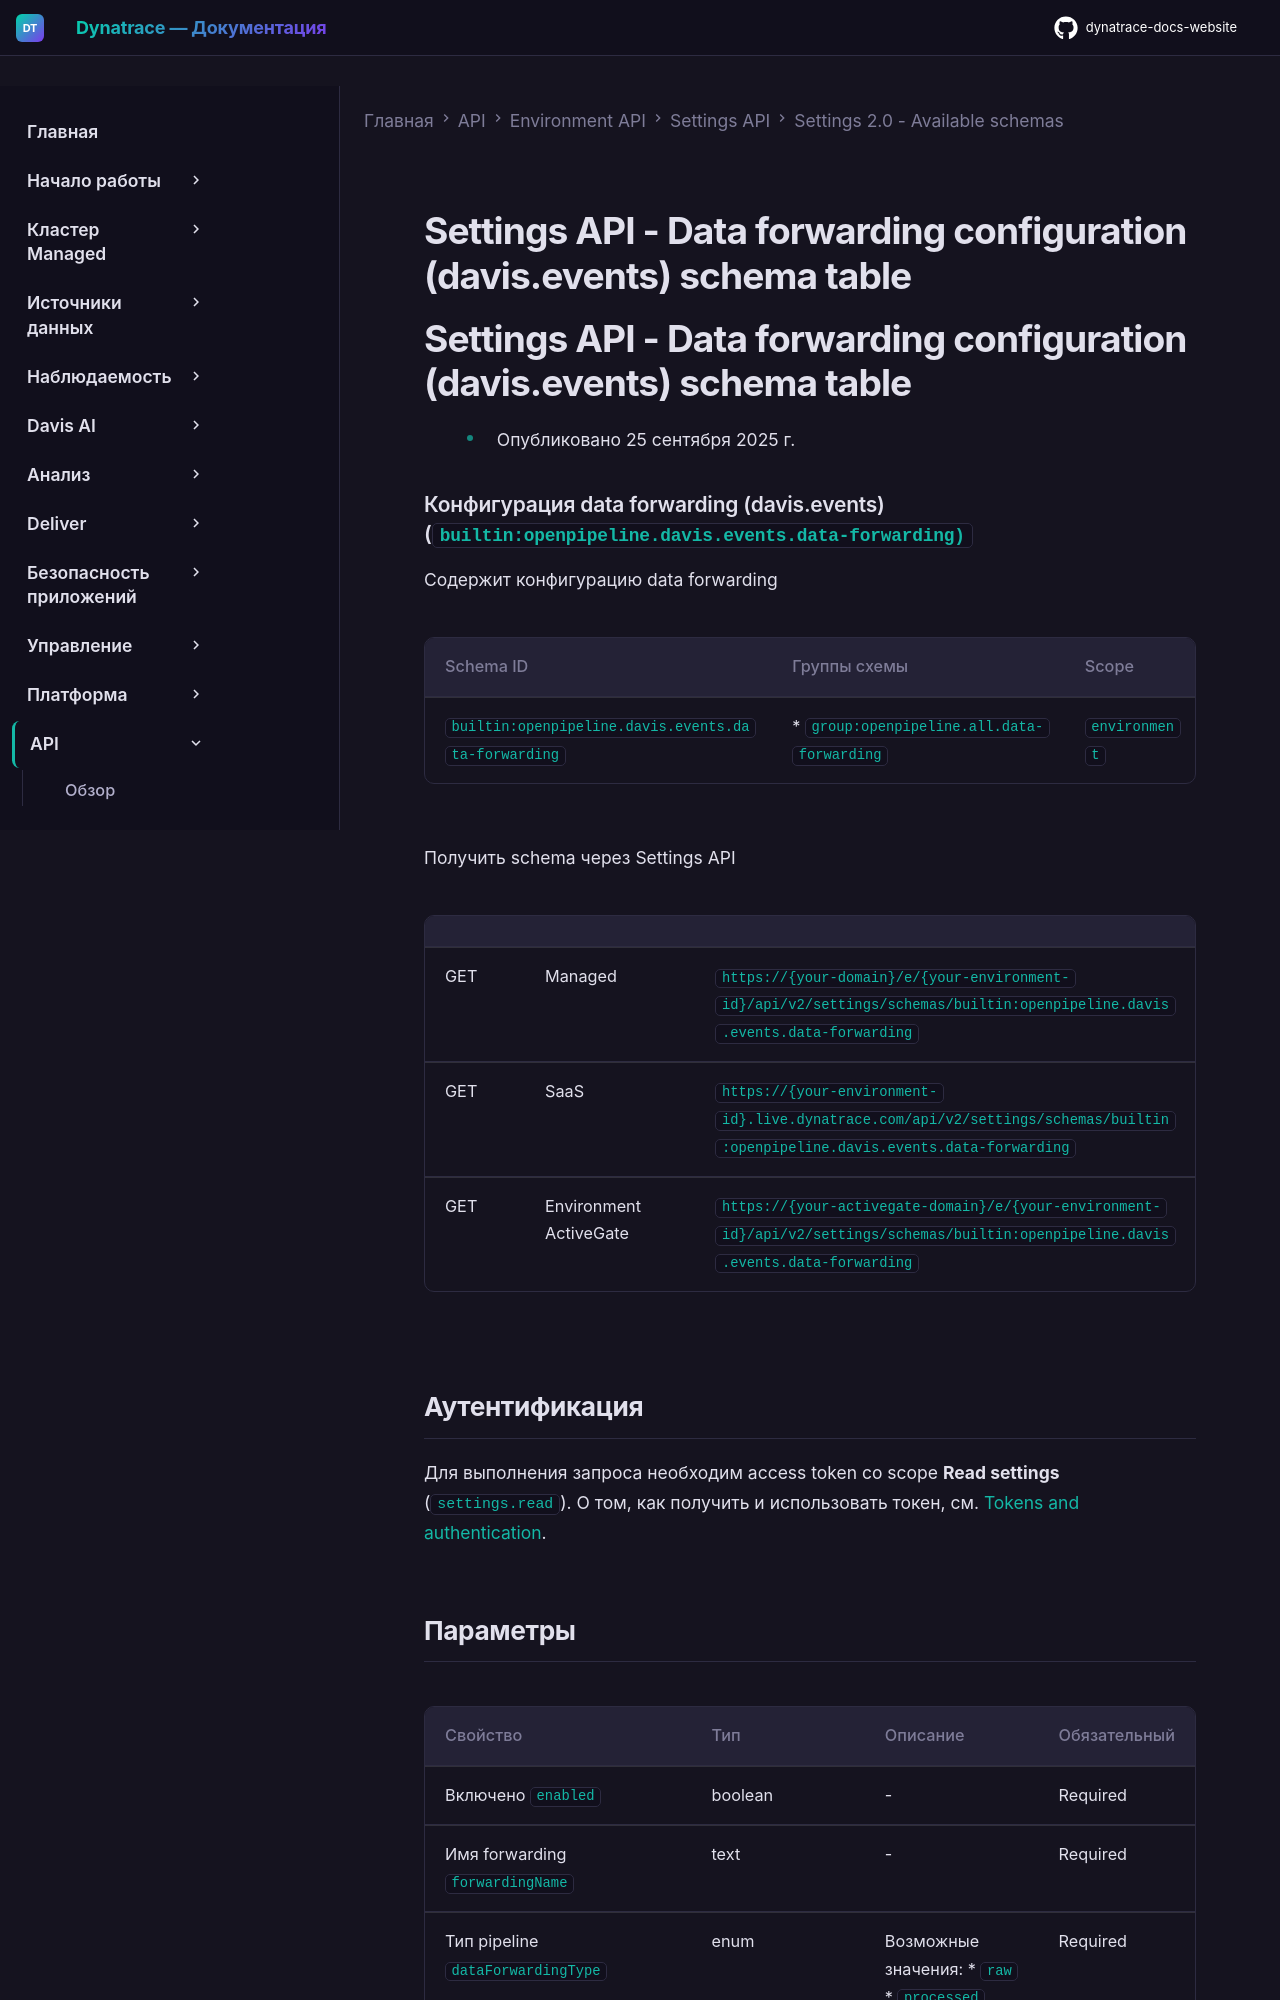

repository: Yerkebulan-Ardabayev/dynatrace-docs-website · page: managed-ru/dynatrace-api/environment-api/settings/schemas/builtin-openpipeline-davis-events-data-forwarding/index.html · generator: mkdocs

---
title: Settings API - Data forwarding configuration (davis.events) schema table
source: https://docs.dynatrace.com/managed/dynatrace-api/environment-api/settings/schemas/builtin-openpipeline-davis-events-data-forwarding
scraped: 2026-05-12T11:38:55.350074
---

# Settings API - Data forwarding configuration (davis.events) schema table

# Settings API - Data forwarding configuration (davis.events) schema table

* Опубликовано 25 сентября 2025 г.

### Конфигурация data forwarding (davis.events) (`builtin:openpipeline.davis.events.data-forwarding)`

Содержит конфигурацию data forwarding

| Schema ID | Группы схемы | Scope |
| --- | --- | --- |
| `builtin:openpipeline.davis.events.data-forwarding` | * `group:openpipeline.all.data-forwarding` | `environment` |

Получить schema через Settings API

|  |  |  |
| --- | --- | --- |
| GET | Managed | `https://{your-domain}/e/{your-environment-id}/api/v2/settings/schemas/builtin:openpipeline.davis.events.data-forwarding` |
| GET | SaaS | `https://{your-environment-id}.live.dynatrace.com/api/v2/settings/schemas/builtin:openpipeline.davis.events.data-forwarding` |
| GET | Environment ActiveGate | `https://{your-activegate-domain}/e/{your-environment-id}/api/v2/settings/schemas/builtin:openpipeline.davis.events.data-forwarding` |
